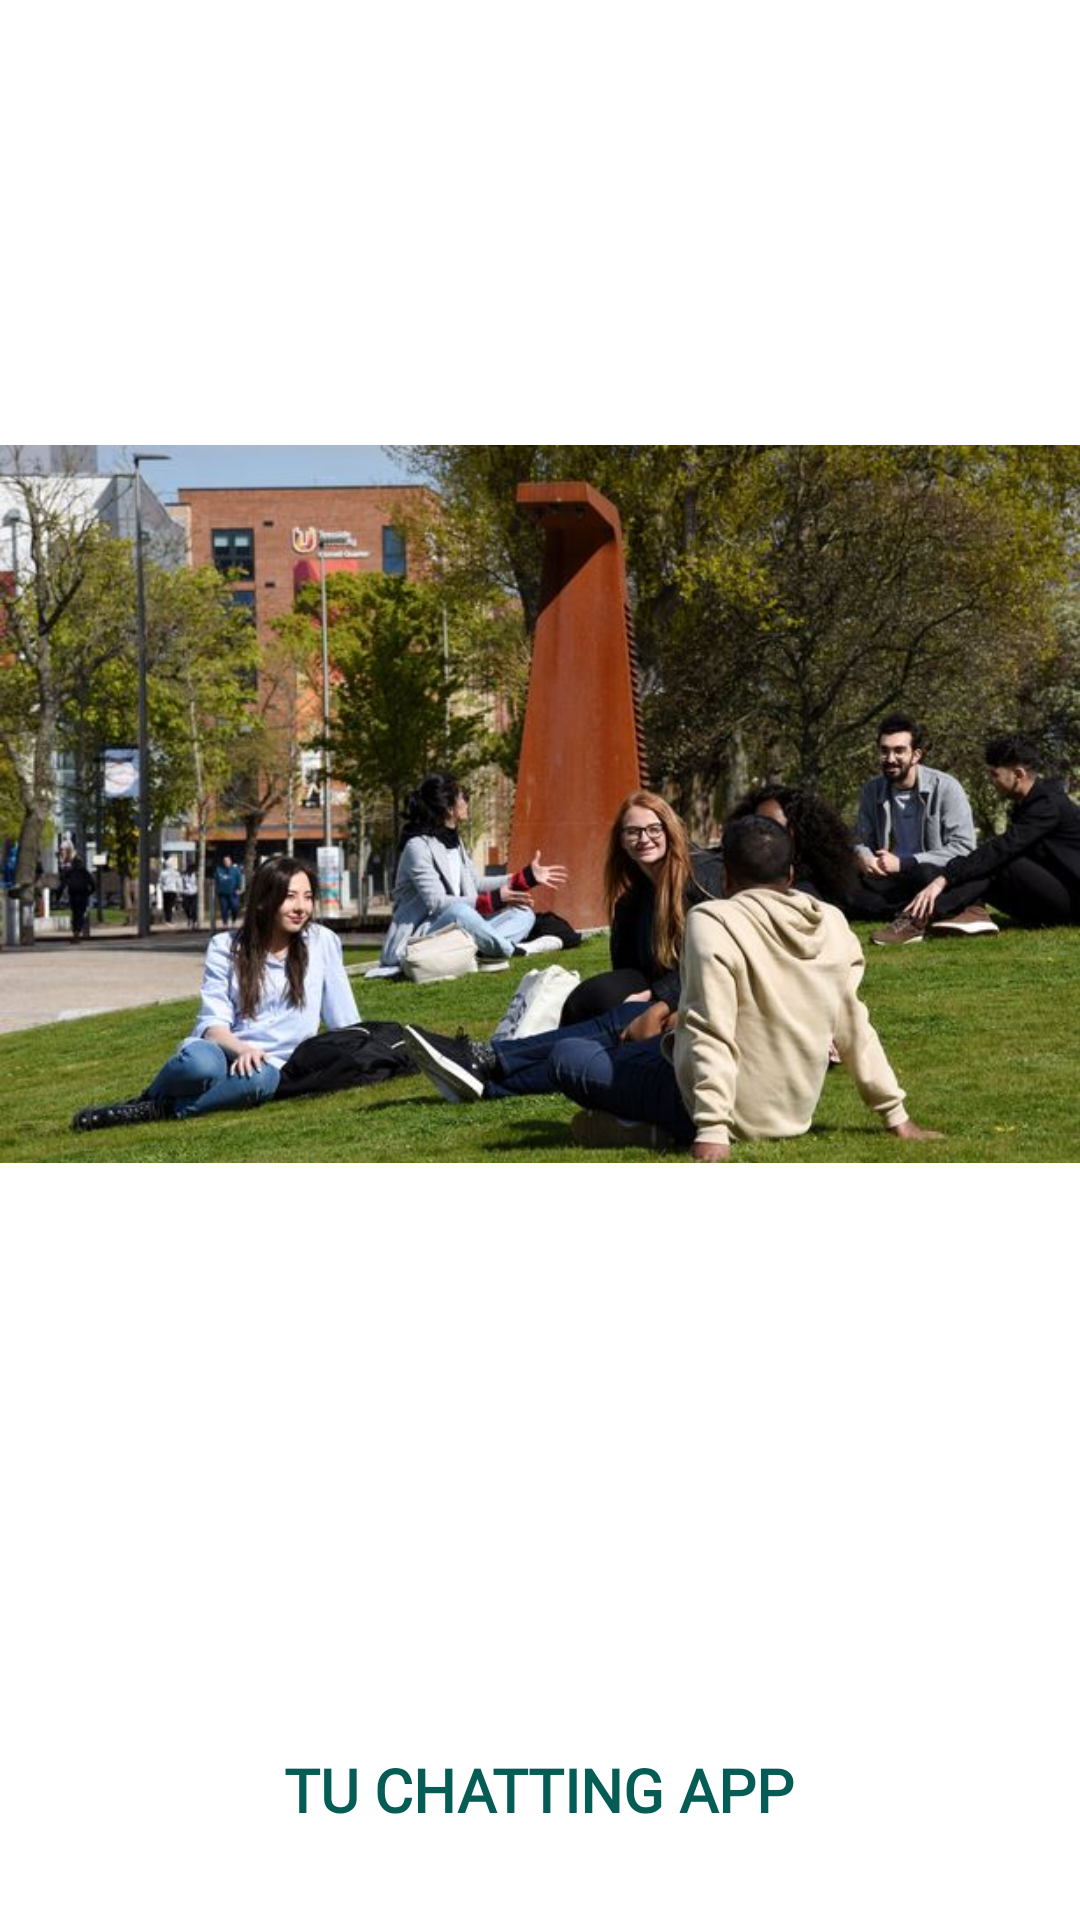

Reconstruct the res/layout file that produces this screen, plus the resources it refers to.
<!-- AndroidManifest.xml: application theme Theme.TUChattingApp -->
<!-- res/layout/activity_splashscreen.xml -->
<?xml version="1.0" encoding="utf-8"?>
<RelativeLayout xmlns:android="http://schemas.android.com/apk/res/android"
    xmlns:tools="http://schemas.android.com/tools"
    android:layout_width="match_parent"
    android:layout_height="match_parent"
    android:animateLayoutChanges="true"
    android:backgroundTintMode="screen"
    android:isScrollContainer="true"
    tools:context=".Splashscreen">


    <ImageView
        android:layout_width="match_parent"
        android:layout_height="308dp"
        android:layout_alignParentBottom="true"
        android:layout_centerVertical="true"
        android:layout_marginBottom="218dp"
        android:contentDescription="@null"
        android:src="@drawable/tu">

    </ImageView>

    <TextView
        android:id="@+id/maintext"
        android:layout_width="wrap_content"
        android:layout_height="wrap_content"
        android:layout_alignParentBottom="true"
        android:layout_centerHorizontal="true"
        android:layout_marginBottom="663dp"
        android:fontFamily="@font/tahomabd"
        android:text="TEESSIDE UNIVERSITY MIDDLESBROUGH UK"
        android:textColor="#055C54"
        android:textSize="16sp"
        android:textStyle="bold"
        tools:ignore="HardcodedText">


    </TextView>

    <TextView
        android:layout_width="wrap_content"
        android:layout_height="wrap_content"
        android:layout_alignParentBottom="true"
        android:layout_centerHorizontal="true"
        android:layout_marginBottom="30dp"
        android:text="TU CHATTING APP"
        android:textColor="#055C54"
        android:textSize="20sp"
        android:textStyle="bold"
        android:fontFamily="@font/tahomabd"
        tools:ignore="HardcodedText">

    </TextView>

</RelativeLayout>
<!-- resources referenced by this layout -->
<resources>
  <!-- drawable tu: jpg bitmap (drawable, 76030 bytes) -->
  <style name="Theme.TUChattingApp" parent="Theme.MaterialComponents.DayNight.NoActionBar">
          
          <item name="colorPrimary">@color/purple_500</item>
          <item name="colorPrimaryVariant">@color/purple_700</item>
          <item name="colorOnPrimary">@color/white</item>
          
          <item name="colorSecondary">@color/teal_200</item>
          <item name="colorSecondaryVariant">@color/teal_700</item>
          <item name="colorOnSecondary">@color/black</item>
          
          <item name="android:statusBarColor">?attr/colorPrimaryVariant</item>
          
      </style>
  <color name="purple_500">#FF6200EE</color>
  <color name="purple_700">#FF3700B3</color>
  <color name="white">#FFFFFFFF</color>
  <color name="teal_200">#FF03DAC5</color>
  <color name="teal_700">#FF018786</color>
  <color name="black">#FF000000</color>
</resources>
